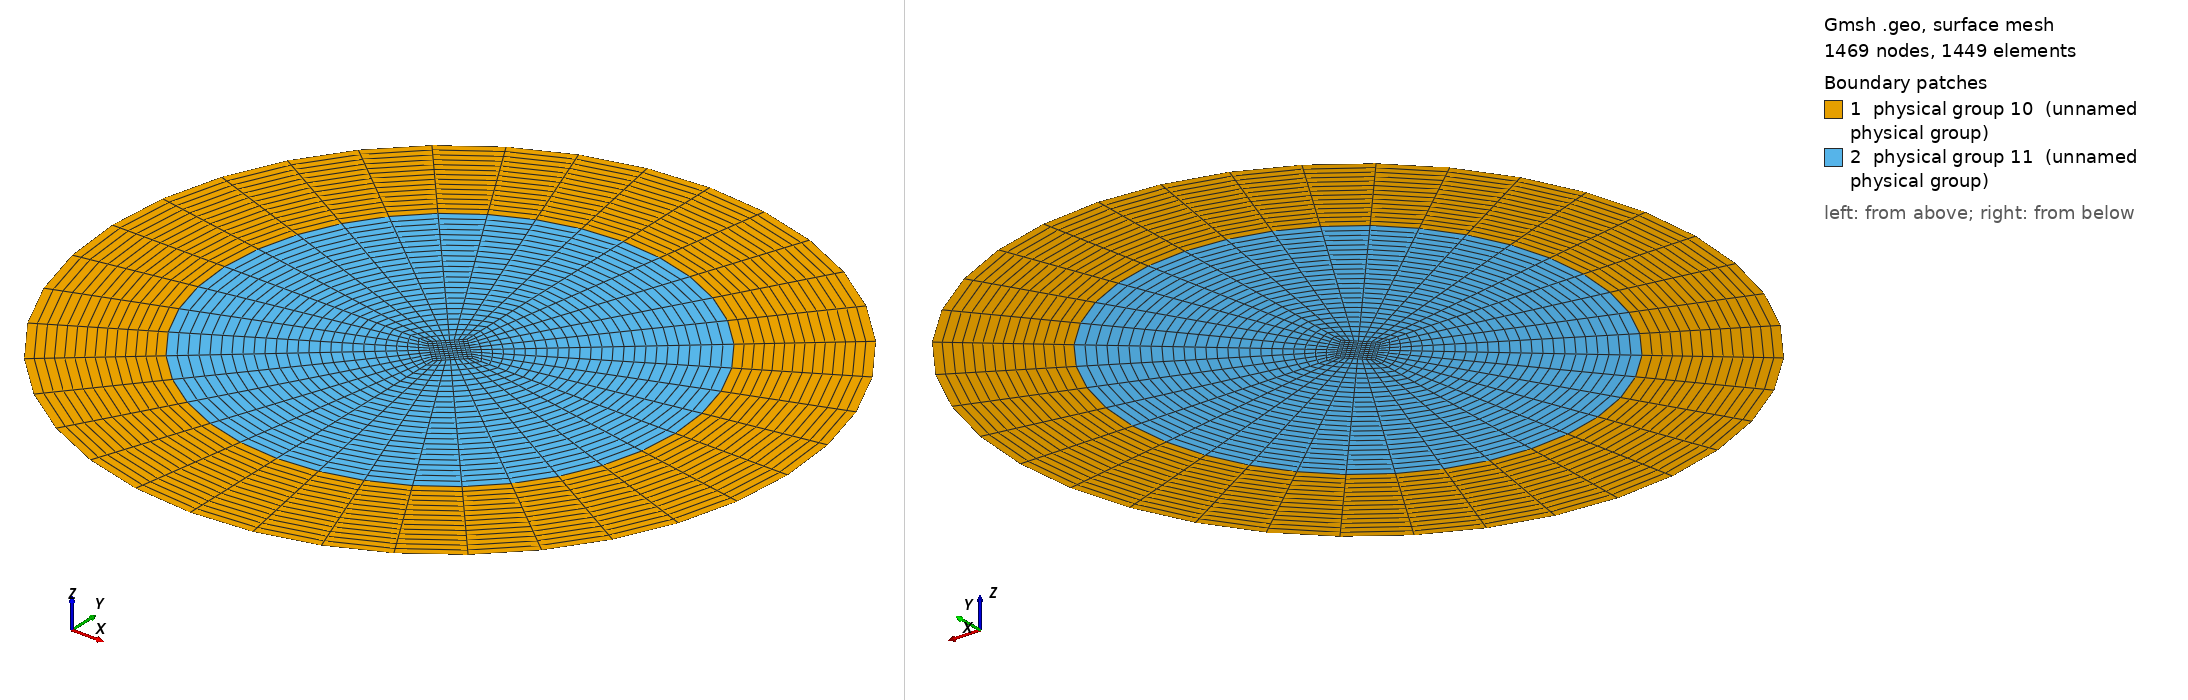

Gmsh geometry script, surface-meshed: 1469 nodes, 1449 surface elements. Boundary patches (legend numbers): 1 physical group 10 (unnamed physical group), 2 physical group 11 (unnamed physical group). Left view from above one corner, right view from below the opposite corner. Legend entries are the model's physical surfaces. The drawing asked Gmsh for element sizes between 1% and 20% of the model's largest extent; the script's own settings can give other sizes.

=== discStructTwoRegions.geo (drawn) ===
// --- 2D structured disc with O-grid and two fluid domains ---

// --- Reference frame ---
refX = 0;
refY = 0;
refZ = 0;

// --- Mesh parameters ---
NrExt = 15;  // Nb of cell along the radius on external zone
NrInt = 25;  // Nb of cell along the radius on internal zone
Ntheta = 10;  // Nb of cells along the azimuth

// --- Design parameters ---
rExt = 0.2;      // External radius of the disc
rInt = rExt/1.5;  // Internal radius for fluid domain interface
rMin = rInt/10.; // Minimum radius for O-grid construction

// --- Boundary conditions ---
boundCondWalls = 1;
fluidInt = 11;
fluidExt = 10;

// --- Geometry ---

// Center of all circles
Point(1) = {refX, refY, refZ};

// External circle
Point(2) = {refX+rExt, refY, refZ};
Point(3) = {refX, refY+rExt, refZ};
Point(4) = {refX-rExt, refY, refZ};
Point(5) = {refX, refY-rExt, refZ};

Circle(1) = {2,1,3};
Circle(2) = {3,1,4};
Circle(3) = {4,1,5};
Circle(4) = {5,1,2};

// Internal circle
Point(6) = {refX+rInt, refY, refZ};
Point(7) = {refX, refY+rInt, refZ};
Point(8) = {refX-rInt, refY, refZ};
Point(9) = {refX, refY-rInt, refZ};

Circle(5) = {6,1,7};
Circle(6) = {7,1,8};
Circle(7) = {8,1,9};
Circle(8) = {9,1,6};

// Linking external/internal circle's
Line(9) = {2, 6};
Line(10) = {3, 7};
Line(11) = {4, 8};
Line(12) = {5, 9};

// Structured mesh definition outside rInt
Transfinite Line{1:4} = Ntheta; // Nb of cells for each circle azimuth
Transfinite Line{5:8} = Ntheta; // Nb of cells for outside rInt
Transfinite Line{9:12} = NrExt; // Nb of cells along the radius

// Surface outside rInt
Line Loop(1) = {5, -10, -1, 9}; Plane Surface(1) = {1};
Line Loop(2) = {6, -11, -2, 10}; Plane Surface(2) = {2};
Line Loop(3) = {7, -12, -3, 11}; Plane Surface(3) = {3};
Line Loop(4) = {8, -9, -4, 12}; Plane Surface(4) = {4};

// Structured surface outside rInt
Transfinite Surface{1:4};
Recombine Surface{1:4};

// Structured mesh definition inside rInt
//O-grid
Point(10) = {refX+rMin, refY, refZ};
Point(11) = {refX, refY+rMin, refZ};
Point(12) = {refX-rMin, refY, refZ};
Point(13) = {refX, refY-rMin, refZ};
Line(13) = {10, 11};
Line(14) = {11, 12};
Line(15) = {12, 13};
Line(16) = {13, 10};
// Linking internal circle and O-grid
Line(17) = {6, 10};
Line(18) = {7, 11};
Line(19) = {8, 12};
Line(20) = {9, 13};
// Structured mesh
Transfinite Line{5:8} = Ntheta;   // Nb of cells for inside rInt
Transfinite Line{13:16} = Ntheta; // Nb of cells for O-grid
Transfinite Line{17:20} = NrInt;  // Nb of cells along the radius
// Surface definition between rInt and rMin
Line Loop(5) = {5, 18, -13, -17}; Plane Surface(5) = {5};
Line Loop(6) = {6, 19, -14, -18}; Plane Surface(6) = {6};
Line Loop(7) = {7, 20, -15, -19}; Plane Surface(7) = {7};
Line Loop(8) = {8, 17, -16, -20}; Plane Surface(8) = {8};
// Structured surface between rInt and rMin
Transfinite Surface{5:8};
Recombine Surface{5:8};
// Structured mesh inside rMin
Line Loop(9) = {13, 14, 15, 16}; Plane Surface(9) = {9};
Transfinite Surface{9};
Recombine Surface{9};

// --- Physical boundaries/volume ---
Physical Line(boundCondWalls) = {1, 2, 3, 4};
Physical Surface(fluidInt) = {5, 6, 7, 8, 9};
Physical Surface(fluidExt) = {1, 2, 3, 4};
